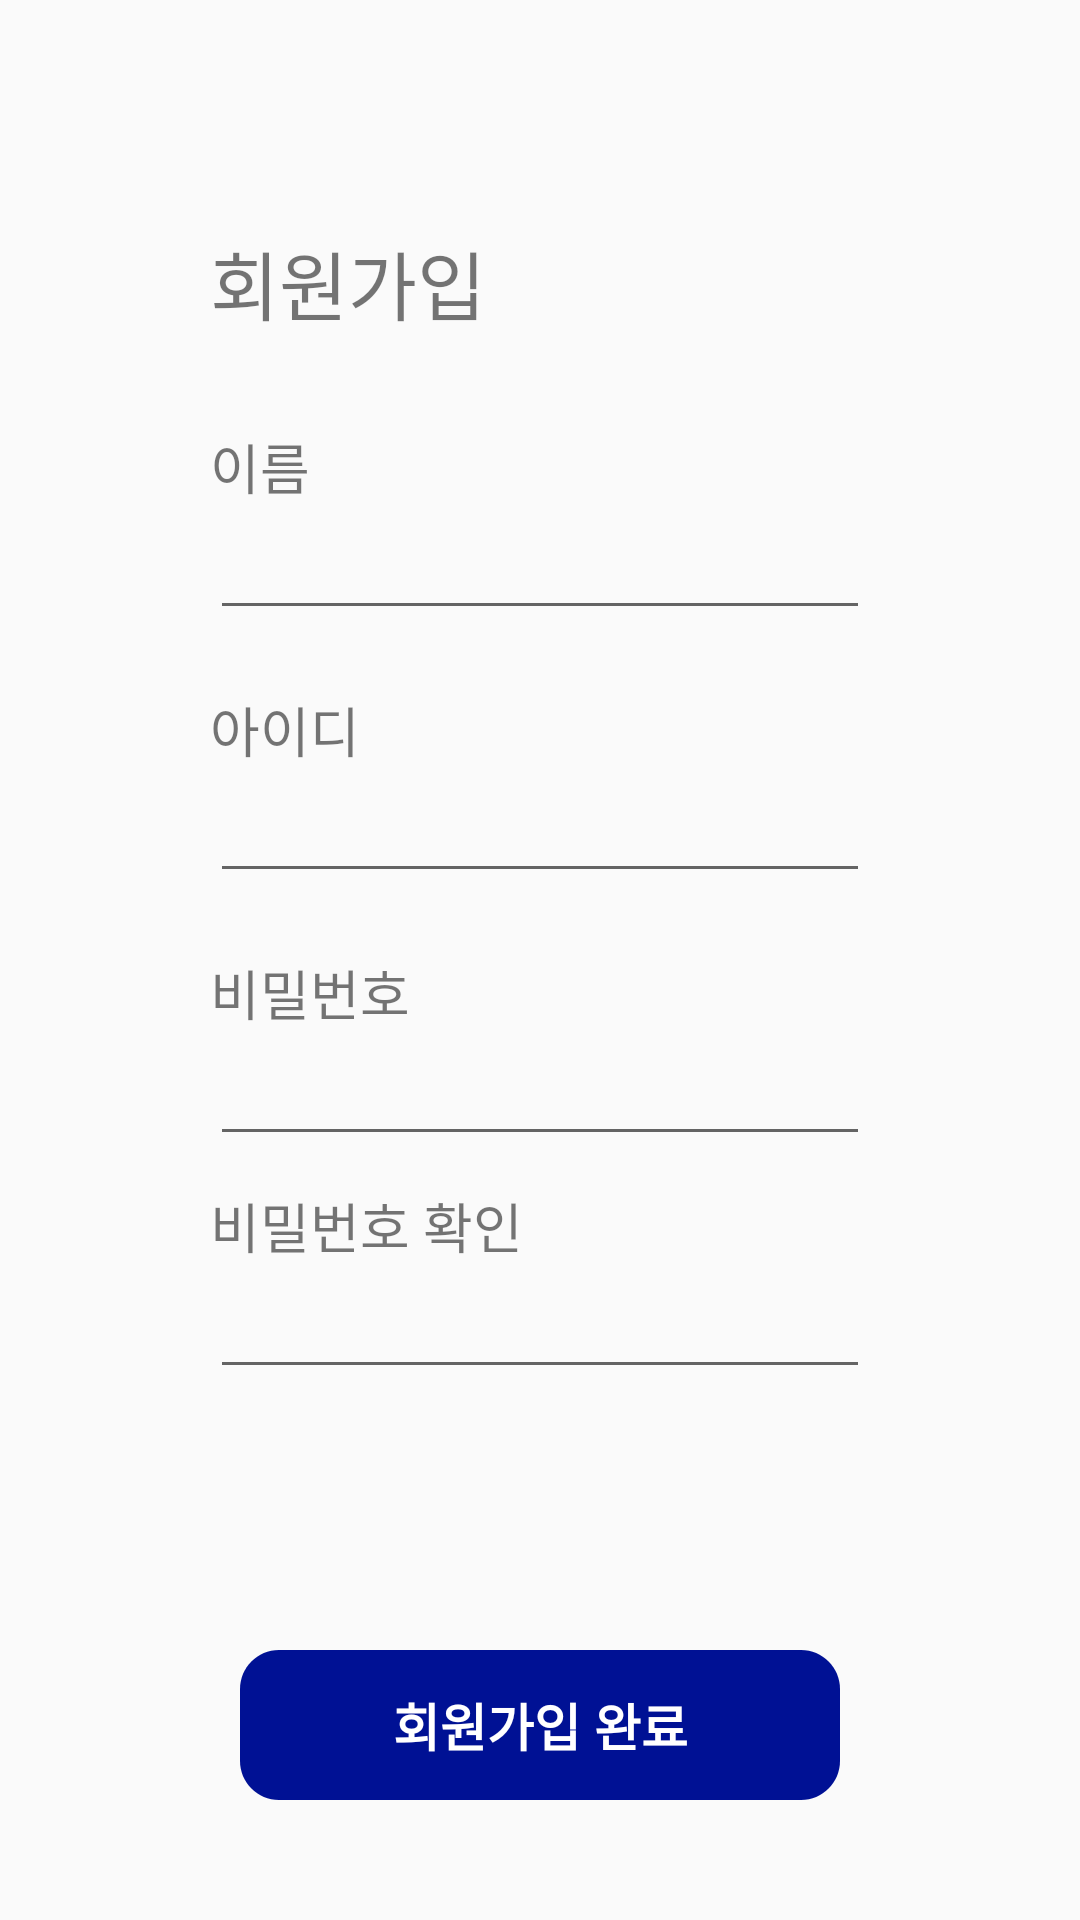

This screen was rendered from an Android layout file. Write that file and the resources it references.
<!-- AndroidManifest.xml: application theme Theme.Design.Light.NoActionBar -->
<!-- res/layout/sign_up.xml -->
<?xml version="1.0" encoding="utf-8"?>
<androidx.constraintlayout.widget.ConstraintLayout xmlns:android="http://schemas.android.com/apk/res/android"
    xmlns:app="http://schemas.android.com/apk/res-auto"
    xmlns:tools="http://schemas.android.com/tools"
    android:layout_width="match_parent"
    android:layout_height="match_parent"
    tools:context=".Login.LoginActivity">


    <Button
        android:id="@+id/ok_sign"
        android:layout_width="200dp"
        android:layout_height="wrap_content"
        android:layout_marginBottom="40dp"
        android:background="@drawable/button"
        android:text="회원가입 완료"
        android:textStyle="bold"
        android:textSize="17sp"
        android:textColor="@color/white"
        app:layout_constraintBottom_toBottomOf="parent"
        app:layout_constraintEnd_toEndOf="parent"
        app:layout_constraintStart_toStartOf="parent" />

    <RelativeLayout
        android:id="@+id/layout"
        android:layout_width="0dp"
        android:layout_height="wrap_content"
        android:layout_centerHorizontal="true"
        android:layout_centerVertical="true"
        android:layout_marginStart="70dp"
        android:layout_marginLeft="70dp"
        android:layout_marginEnd="70dp"
        android:layout_marginRight="70dp"
        android:gravity="center_horizontal"
        app:layout_constraintBottom_toBottomOf="parent"
        app:layout_constraintEnd_toEndOf="parent"
        app:layout_constraintStart_toStartOf="parent"
        app:layout_constraintTop_toTopOf="parent"
        app:layout_constraintVertical_bias="0.3">

        <TextView
            android:id="@+id/text_signup"
            android:layout_width="wrap_content"
            android:layout_height="wrap_content"
            android:layout_marginBottom="30dp"
            android:text="회원가입"
            android:textSize="25sp" />

        <TextView
            android:id="@+id/text_name"
            android:layout_width="wrap_content"
            android:layout_height="wrap_content"
            android:layout_below="@+id/text_signup"
            android:text="이름"
            android:textSize="18sp" />

        <EditText
            android:id="@+id/edit_name"
            android:layout_width="match_parent"
            android:layout_height="wrap_content"
            android:layout_below="@+id/text_name"
            android:inputType="textPersonName"
            android:text="" />

        <TextView
            android:id="@+id/text_id"
            android:layout_width="wrap_content"
            android:layout_height="wrap_content"
            android:layout_below="@+id/edit_name"
            android:layout_marginTop="20dp"
            android:text="아이디"
            android:textSize="18sp" />

        <EditText
            android:id="@+id/edit_id"
            android:layout_width="match_parent"
            android:layout_height="wrap_content"
            android:layout_below="@+id/text_id"
            android:inputType="textFilter|text" />

        <TextView
            android:id="@+id/text_pw"
            android:layout_width="wrap_content"
            android:layout_height="wrap_content"
            android:layout_below="@+id/edit_id"
            android:layout_marginTop="20dp"
            android:text="비밀번호"
            android:textSize="18sp" />

        <EditText
            android:id="@+id/edit_pw"
            android:layout_width="match_parent"
            android:layout_height="wrap_content"
            android:layout_below="@+id/text_pw"
            android:inputType="textPassword" />

        <TextView
            android:id="@+id/text_pw2"
            android:layout_width="wrap_content"
            android:layout_height="wrap_content"
            android:layout_below="@+id/edit_pw"
            android:layout_marginTop="10dp"
            android:text="비밀번호 확인"
            android:textSize="18sp" />

        <EditText
            android:id="@+id/edit_pw2"
            android:layout_width="match_parent"
            android:layout_height="wrap_content"
            android:layout_below="@+id/text_pw2"
            android:inputType="textPassword" />


    </RelativeLayout>
</androidx.constraintlayout.widget.ConstraintLayout>
<!-- resources referenced by this layout -->
<resources>
  <color name="white">#FFFFFFFF</color>
  <!-- drawable button (drawable) -->
  <?xml version="1.0" encoding="utf-8"?>
  <vector
      xmlns:android="http://schemas.android.com/apk/res/android"
      xmlns:aapt="http://schemas.android.com/aapt"
      android:width="200dp"
      android:height="50dp"
      android:viewportWidth="200"
      android:viewportHeight="50"
      >
  
      <group>
  
          <clip-path
              android:pathData="M13 0H187C194.18 0 200 5.8203 200 13V37C200 44.1797 194.18 50 187 50H13C5.8203 50 0 44.1797 0 37V13C0 5.8203 5.8203 0 13 0Z"
              />
  
          <path
              android:pathData="M0 0V50H200V0"
              android:fillColor="#001194"
              />
  
      </group>
  
  </vector>
</resources>
